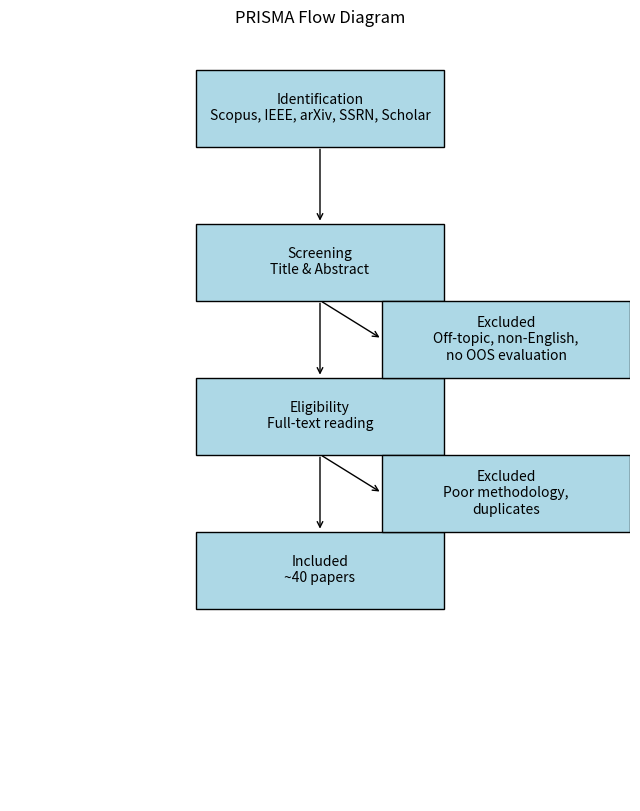

Generate this figure with matplotlib:
import matplotlib.pyplot as plt
import matplotlib.patches as patches

fig, ax = plt.subplots(figsize=(8, 10))
ax.axis('off')

# Nodes
boxes = {
    'id': {'pos': (0.5, 0.9), 'text': 'Identification\nScopus, IEEE, arXiv, SSRN, Scholar'},
    'screen': {'pos': (0.5, 0.7), 'text': 'Screening\nTitle & Abstract'},
    'eligibility': {'pos': (0.5, 0.5), 'text': 'Eligibility\nFull-text reading'},
    'included': {'pos': (0.5, 0.3), 'text': 'Included\n~40 papers'},
    'excluded1': {'pos': (0.8, 0.6), 'text': 'Excluded\nOff-topic, non-English,\nno OOS evaluation'},
    'excluded2': {'pos': (0.8, 0.4), 'text': 'Excluded\nPoor methodology,\nduplicates'}
}

for k, v in boxes.items():
    x, y = v['pos']
    ax.add_patch(patches.Rectangle((x - 0.2, y - 0.05), 0.4, 0.1, fill=True, color='lightblue', ec='black'))
    ax.text(x, y, v['text'], ha='center', va='center', fontsize=10)

# Arrows
ax.annotate('', xy=(0.5, 0.75), xytext=(0.5, 0.85), arrowprops=dict(arrowstyle="->"))
ax.annotate('', xy=(0.5, 0.55), xytext=(0.5, 0.65), arrowprops=dict(arrowstyle="->"))
ax.annotate('', xy=(0.5, 0.35), xytext=(0.5, 0.45), arrowprops=dict(arrowstyle="->"))
ax.annotate('', xy=(0.6, 0.6), xytext=(0.5, 0.65), arrowprops=dict(arrowstyle="->"))
ax.annotate('', xy=(0.6, 0.4), xytext=(0.5, 0.45), arrowprops=dict(arrowstyle="->"))

plt.title("PRISMA Flow Diagram")
plt.savefig('prisma_flow.png', bbox_inches='tight')
